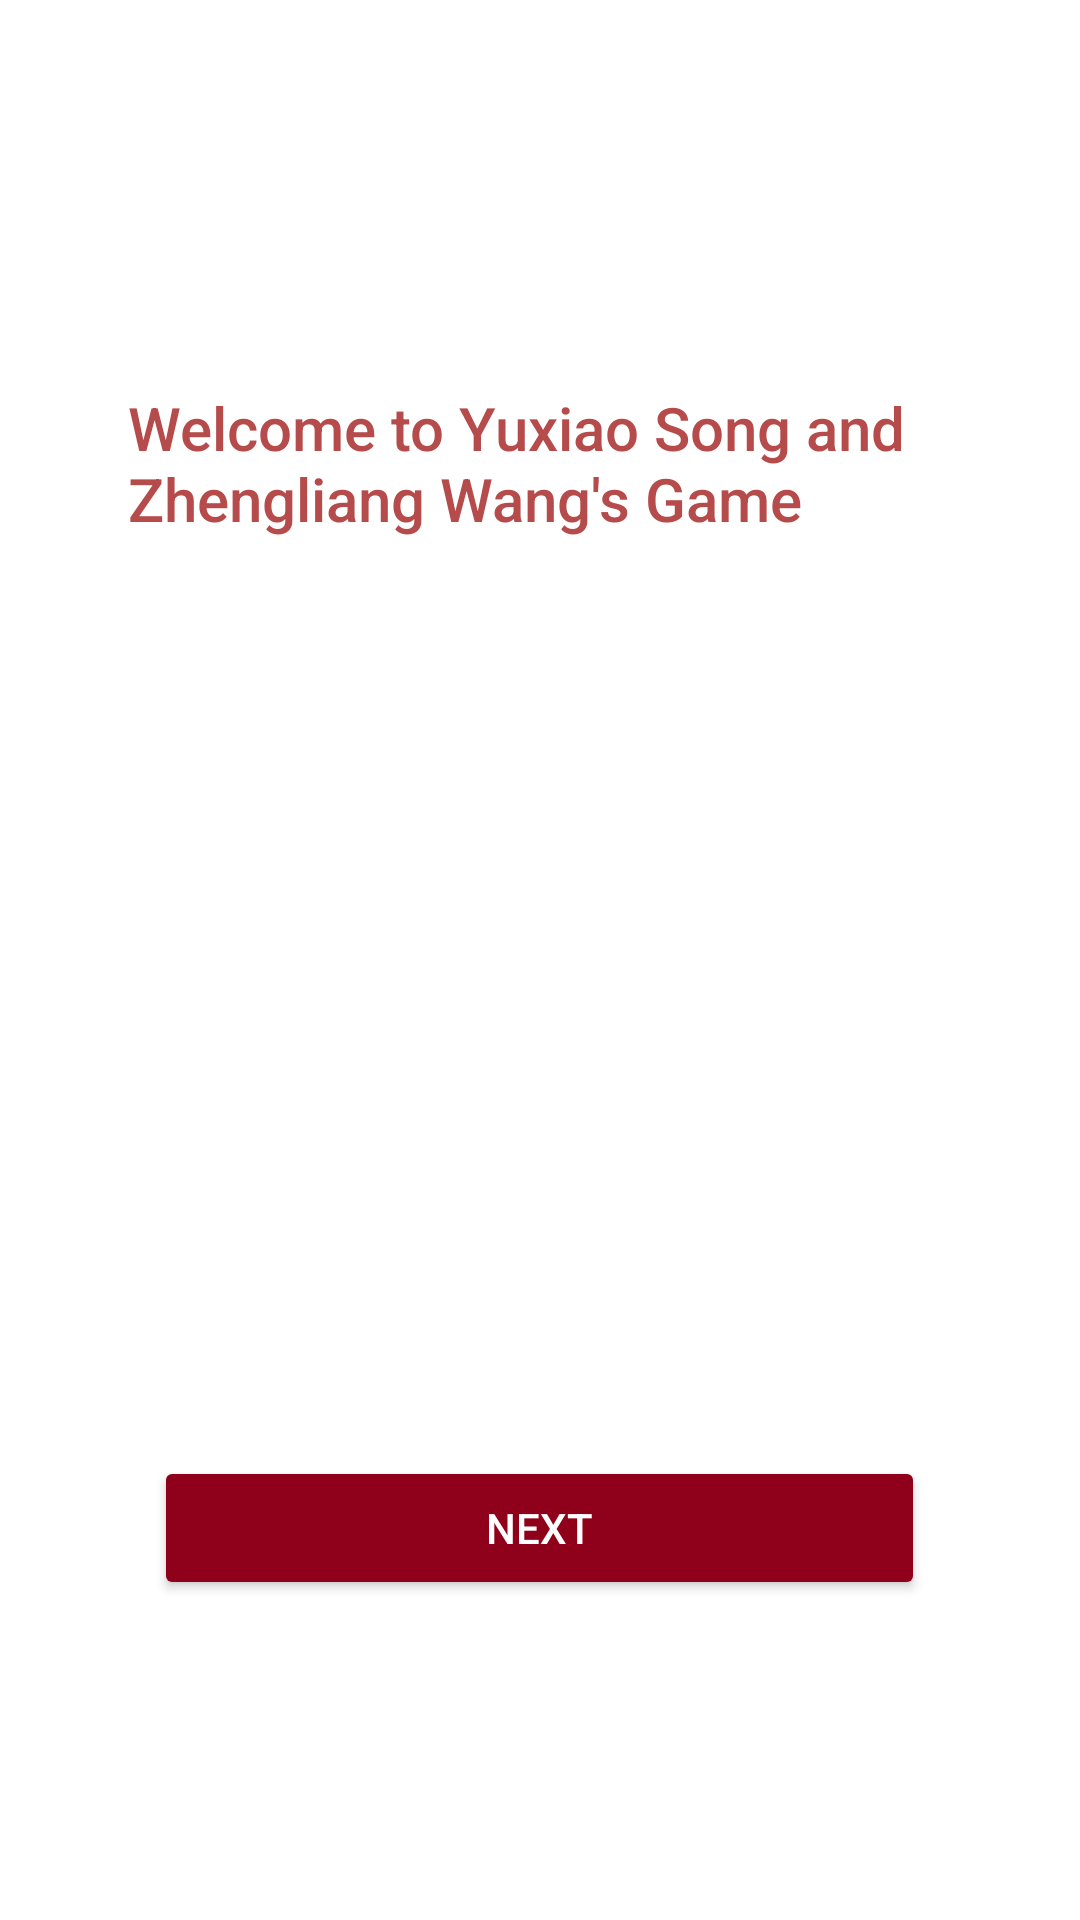

Reconstruct the res/layout file that produces this screen, plus the resources it refers to.
<!-- AndroidManifest.xml: application theme Theme.MyApplication -->
<!-- res/layout/activity_main.xml -->
<?xml version="1.0" encoding="utf-8"?>
<androidx.constraintlayout.widget.ConstraintLayout xmlns:android="http://schemas.android.com/apk/res/android"
    xmlns:app="http://schemas.android.com/apk/res-auto"
    xmlns:tools="http://schemas.android.com/tools"
    android:layout_width="match_parent"
    android:layout_height="match_parent"
    tools:context=".MainActivity"
    android:background="@color/white">

    <TextView
        android:id="@+id/textView"
        android:layout_width="274dp"
        android:layout_height="54dp"
        android:background="#FFFFFF"
        android:text="@string/welcome"
        android:textAppearance="@style/TextAppearance.AppCompat.Body2"
        android:textColor="#B64B4B"
        android:textSize="20sp"
        app:layout_constraintBottom_toBottomOf="parent"
        app:layout_constraintHorizontal_bias="0.496"
        app:layout_constraintLeft_toLeftOf="parent"
        app:layout_constraintRight_toRightOf="parent"
        app:layout_constraintTop_toTopOf="parent"
        app:layout_constraintVertical_bias="0.22" />

    <ImageView
        android:id="@+id/imageView"
        android:layout_width="269dp"
        android:layout_height="253dp"
        app:layout_constraintBottom_toBottomOf="parent"
        app:layout_constraintEnd_toEndOf="parent"
        app:layout_constraintHorizontal_bias="0.497"
        app:layout_constraintStart_toStartOf="parent"
        app:layout_constraintTop_toBottomOf="@+id/textView"
        app:layout_constraintVertical_bias="0.106"
        app:srcCompat="@drawable/logo_uottawa"
        android:contentDescription="@string/logo_description"/>

    <Button
        android:id="@+id/btnNext"
        android:layout_width="257dp"
        android:layout_height="48dp"
        android:backgroundTint="@color/button"
        android:bottomLeftRadius="8dp"
        android:bottomRightRadius="8dp"
        android:text="@string/btn_next"
        android:topLeftRadius="8dp"
        android:topRightRadius="8dp"
        app:layout_constraintBottom_toBottomOf="parent"
        app:layout_constraintEnd_toEndOf="parent"
        app:layout_constraintHorizontal_bias="0.497"
        app:layout_constraintStart_toStartOf="parent"
        app:layout_constraintTop_toBottomOf="@+id/imageView"
        app:layout_constraintVertical_bias="0.206" />

</androidx.constraintlayout.widget.ConstraintLayout>
<!-- resources referenced by this layout -->
<resources>
  <color name="button">#8f001a</color>
  <color name="white">#FFFFFFFF</color>
  <string name="btn_next">Next</string>
  <string name="logo_description">University of Ottawa</string>
  <string name="welcome">Welcome to Yuxiao Song and Zhengliang Wang\'s Game</string>
  <style name="Theme.MyApplication" parent="Theme.AppCompat.NoActionBar">
          
          <item name="colorOnPrimary">@color/white</item>
          
          <item name="colorOnSecondary">@color/black</item>
          
          <item name="android:statusBarColor" tools:targetApi="l">?attr/colorPrimaryVariant</item>
          
      </style>
  <color name="black">#FF000000</color>
</resources>
